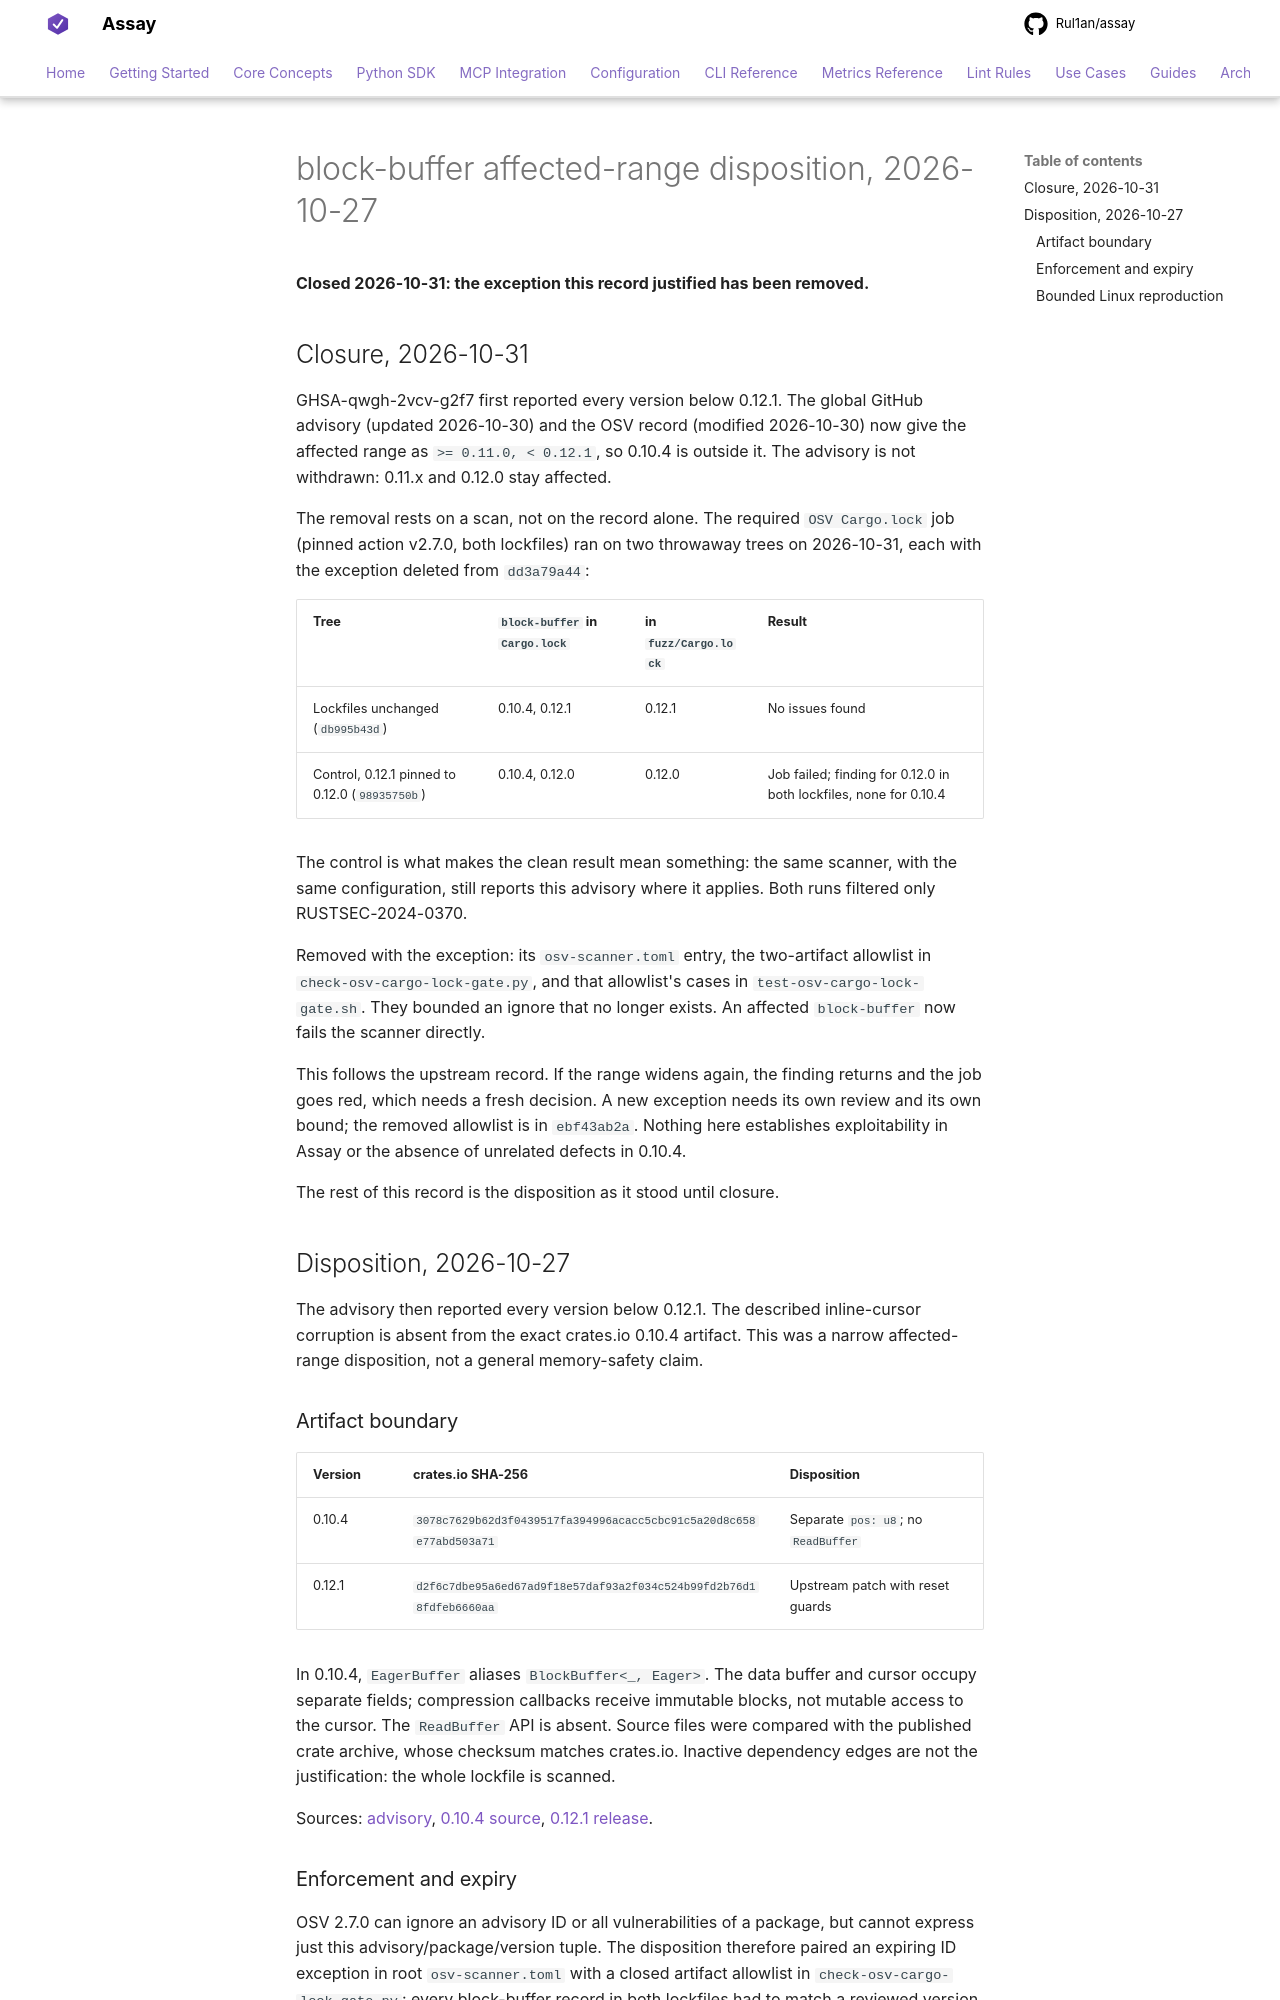

repository: Rul1an/assay · page: security/block-buffer-2026-10-27/index.html · generator: mkdocs

# block-buffer affected-range disposition, 2026-10-27

**Closed 2026-10-31: the exception this record justified has been removed.**

## Closure, 2026-10-31

GHSA-qwgh-2vcv-g2f7 first reported every version below 0.12.1. The global GitHub
advisory (updated 2026-10-30) and the OSV record (modified 2026-10-30) now give the
affected range as `>= 0.11.0, < 0.12.1`, so 0.10.4 is outside it. The advisory is
not withdrawn: 0.11.x and 0.12.0 stay affected.

The removal rests on a scan, not on the record alone. The required `OSV Cargo.lock`
job (pinned action v2.7.0, both lockfiles) ran on two throwaway trees on 2026-10-31,
each with the exception deleted from `dd3a79a44`:

| Tree | `block-buffer` in `Cargo.lock` | in `fuzz/Cargo.lock` | Result |
| --- | --- | --- | --- |
| Lockfiles unchanged (`db995b43d`) | 0.10.4, 0.12.1 | 0.12.1 | No issues found |
| Control, 0.12.1 pinned to 0.12.0 (`98935750b`) | 0.10.4, 0.12.0 | 0.12.0 | Job failed; finding for 0.12.0 in both lockfiles, none for 0.10.4 |

The control is what makes the clean result mean something: the same scanner, with
the same configuration, still reports this advisory where it applies. Both runs
filtered only RUSTSEC-2024-0370.

Removed with the exception: its `osv-scanner.toml` entry, the two-artifact allowlist
in `check-osv-cargo-lock-gate.py`, and that allowlist's cases in
`test-osv-cargo-lock-gate.sh`. They bounded an ignore that no longer exists. An
affected `block-buffer` now fails the scanner directly.

This follows the upstream record. If the range widens again, the finding returns
and the job goes red, which needs a fresh decision. A new exception needs its own
review and its own bound; the removed allowlist is in `ebf43ab2a`. Nothing here
establishes exploitability in Assay or the absence of unrelated defects in 0.10.4.

The rest of this record is the disposition as it stood until closure.

## Disposition, 2026-10-27

The advisory then reported every version below 0.12.1. The described inline-cursor
corruption is absent from the exact crates.io 0.10.4 artifact. This was a narrow
affected-range disposition, not a general memory-safety claim.

### Artifact boundary

| Version | crates.io SHA-256 | Disposition |
| --- | --- | --- |
| 0.10.4 | `3078c7629b62d3f0439517fa394996acacc5cbc91c5a20d8c658e77abd503a71` | Separate `pos: u8`; no `ReadBuffer` |
| 0.12.1 | `d2f6c7dbe95a6ed67ad9f18e57daf93a2f034c524b99fd2b76d18fdfeb6660aa` | Upstream patch with reset guards |

In 0.10.4, `EagerBuffer` aliases `BlockBuffer<_, Eager>`. The data buffer and
cursor occupy separate fields; compression callbacks receive immutable blocks,
not mutable access to the cursor. The `ReadBuffer` API is absent. Source files
were compared with the published crate archive, whose checksum matches crates.io.
Inactive dependency edges are not the justification: the whole lockfile is scanned.

Sources: [advisory](https://github.com/RustCrypto/utils/security/advisories/GHSA-qwgh-2vcv-g2f7),
[0.10.4 source](https://github.com/RustCrypto/utils/blob/block-buffer-v0.10.4/block-buffer/src/lib.rs),
[0.12.1 release](https://github.com/RustCrypto/utils/releases/tag/block-buffer-v0.12.1).

### Enforcement and expiry

OSV 2.7.0 can ignore an advisory ID or all vulnerabilities of a package, but cannot
express just this advisory/package/version tuple. The disposition therefore paired
an expiring ID exception in root `osv-scanner.toml` with a closed artifact allowlist
in `check-osv-cargo-lock-gate.py`: every block-buffer record in both lockfiles had to
match a reviewed version, its checksum, and the crates.io registry source. Expiry was
set to 2026-11-10.
